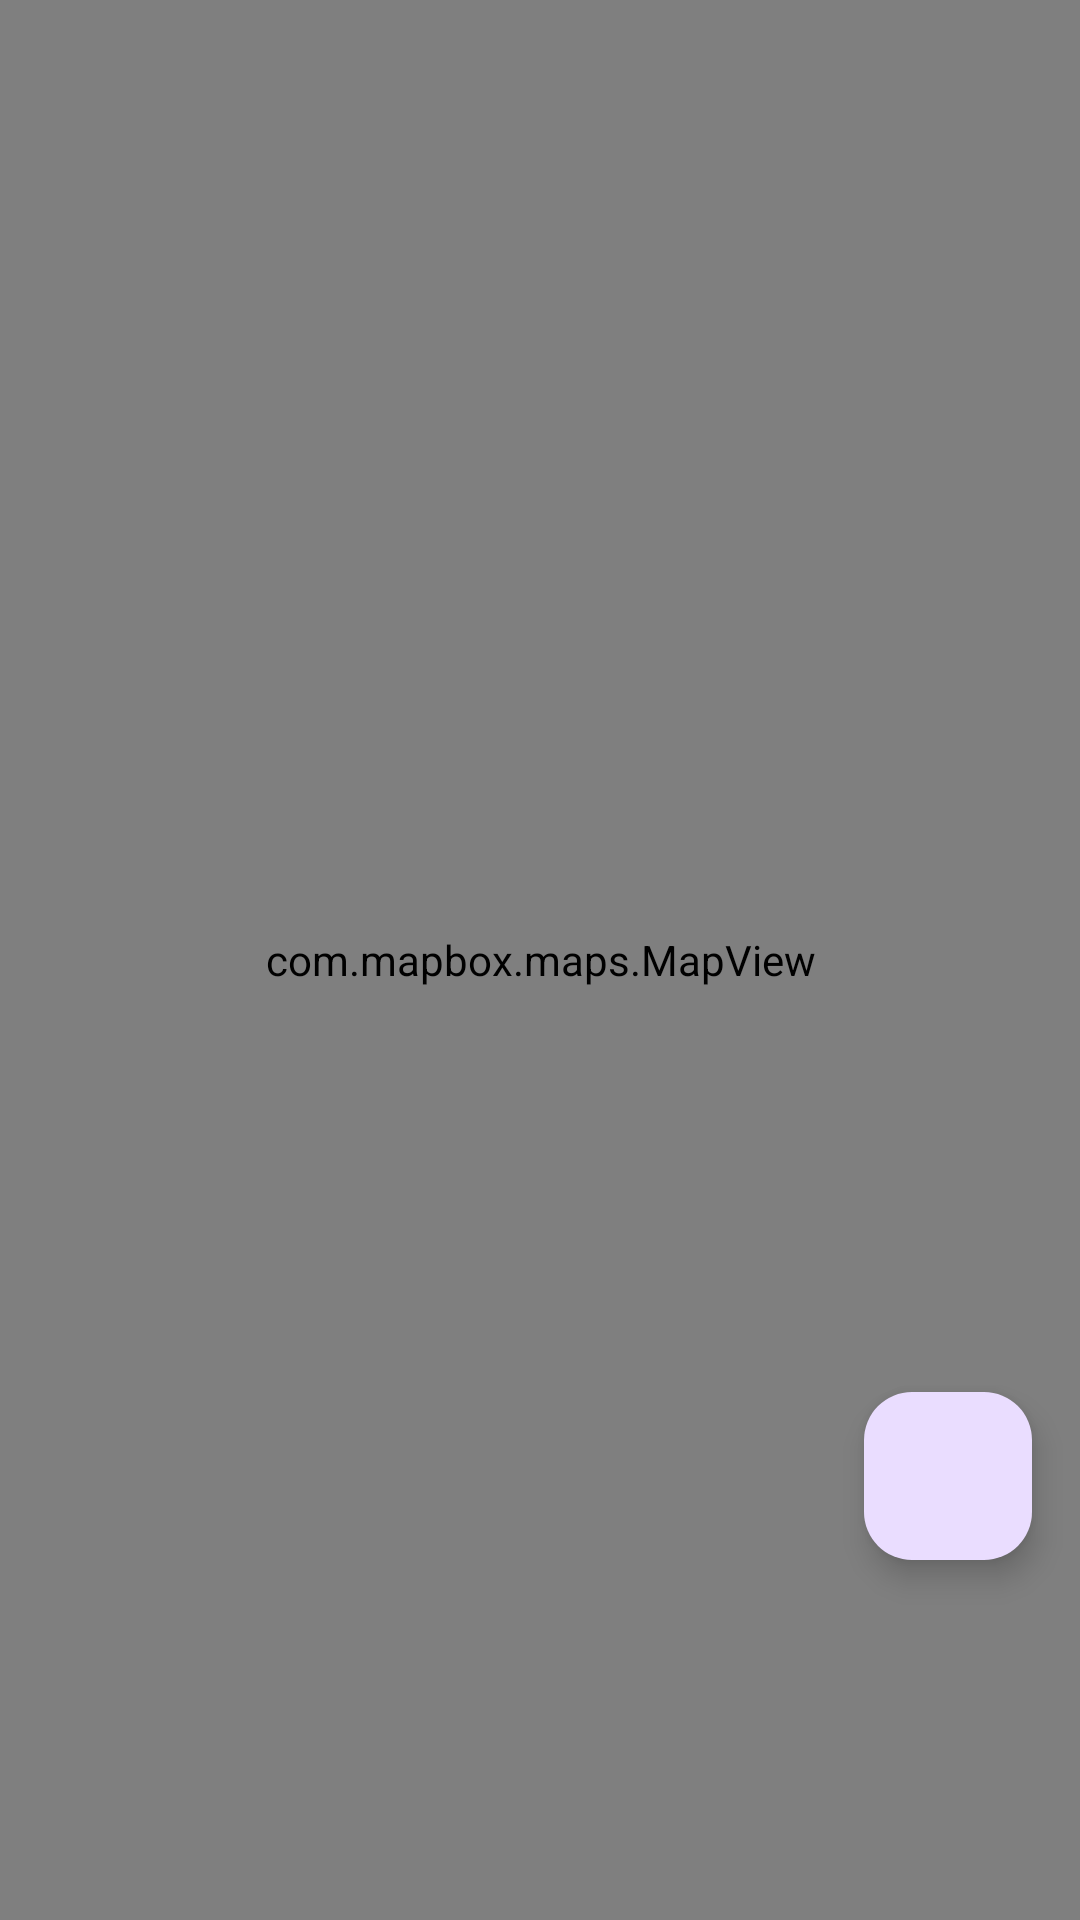

Layout XML and referenced resources for this Android screen:
<!-- AndroidManifest.xml: application theme Theme.SkinDiseaseDetector -->
<!-- res/layout/fragment_anon_maps.xml -->
<?xml version="1.0" encoding="utf-8"?>
<RelativeLayout xmlns:android="http://schemas.android.com/apk/res/android"
    xmlns:tools="http://schemas.android.com/tools"
    android:layout_width="match_parent"
    android:layout_height="match_parent"
    tools:context=".AnonMapsFragment">

    <com.mapbox.maps.MapView
        android:layout_width="match_parent"
        android:layout_alignParentBottom="true"
        android:layout_height="830dp"
        android:id="@+id/mapView"/>



    <com.google.android.material.floatingactionbutton.FloatingActionButton
        android:layout_width="wrap_content"
        android:layout_height="wrap_content"
        android:layout_alignParentEnd="true"
        android:layout_alignParentBottom="true"
        android:layout_marginRight="16sp"
        android:layout_marginBottom="120sp"
        android:src="@drawable/my_location"
        android:id="@+id/focusLocation"/>
</RelativeLayout>
<!-- resources referenced by this layout -->
<resources>
  <style name="Theme.SkinDiseaseDetector" parent="Base.Theme.SkinDiseaseDetector" />
  <style name="Base.Theme.SkinDiseaseDetector" parent="Theme.Material3.Light.NoActionBar">
          <item name="colorPrimary">@color/blue</item>
          <item name="colorPrimaryVariant">@color/blue</item>
          <item name="android:statusBarColor">@color/blue</item>
      </style>
  <color name="blue">#1A9DF1</color>
</resources>
